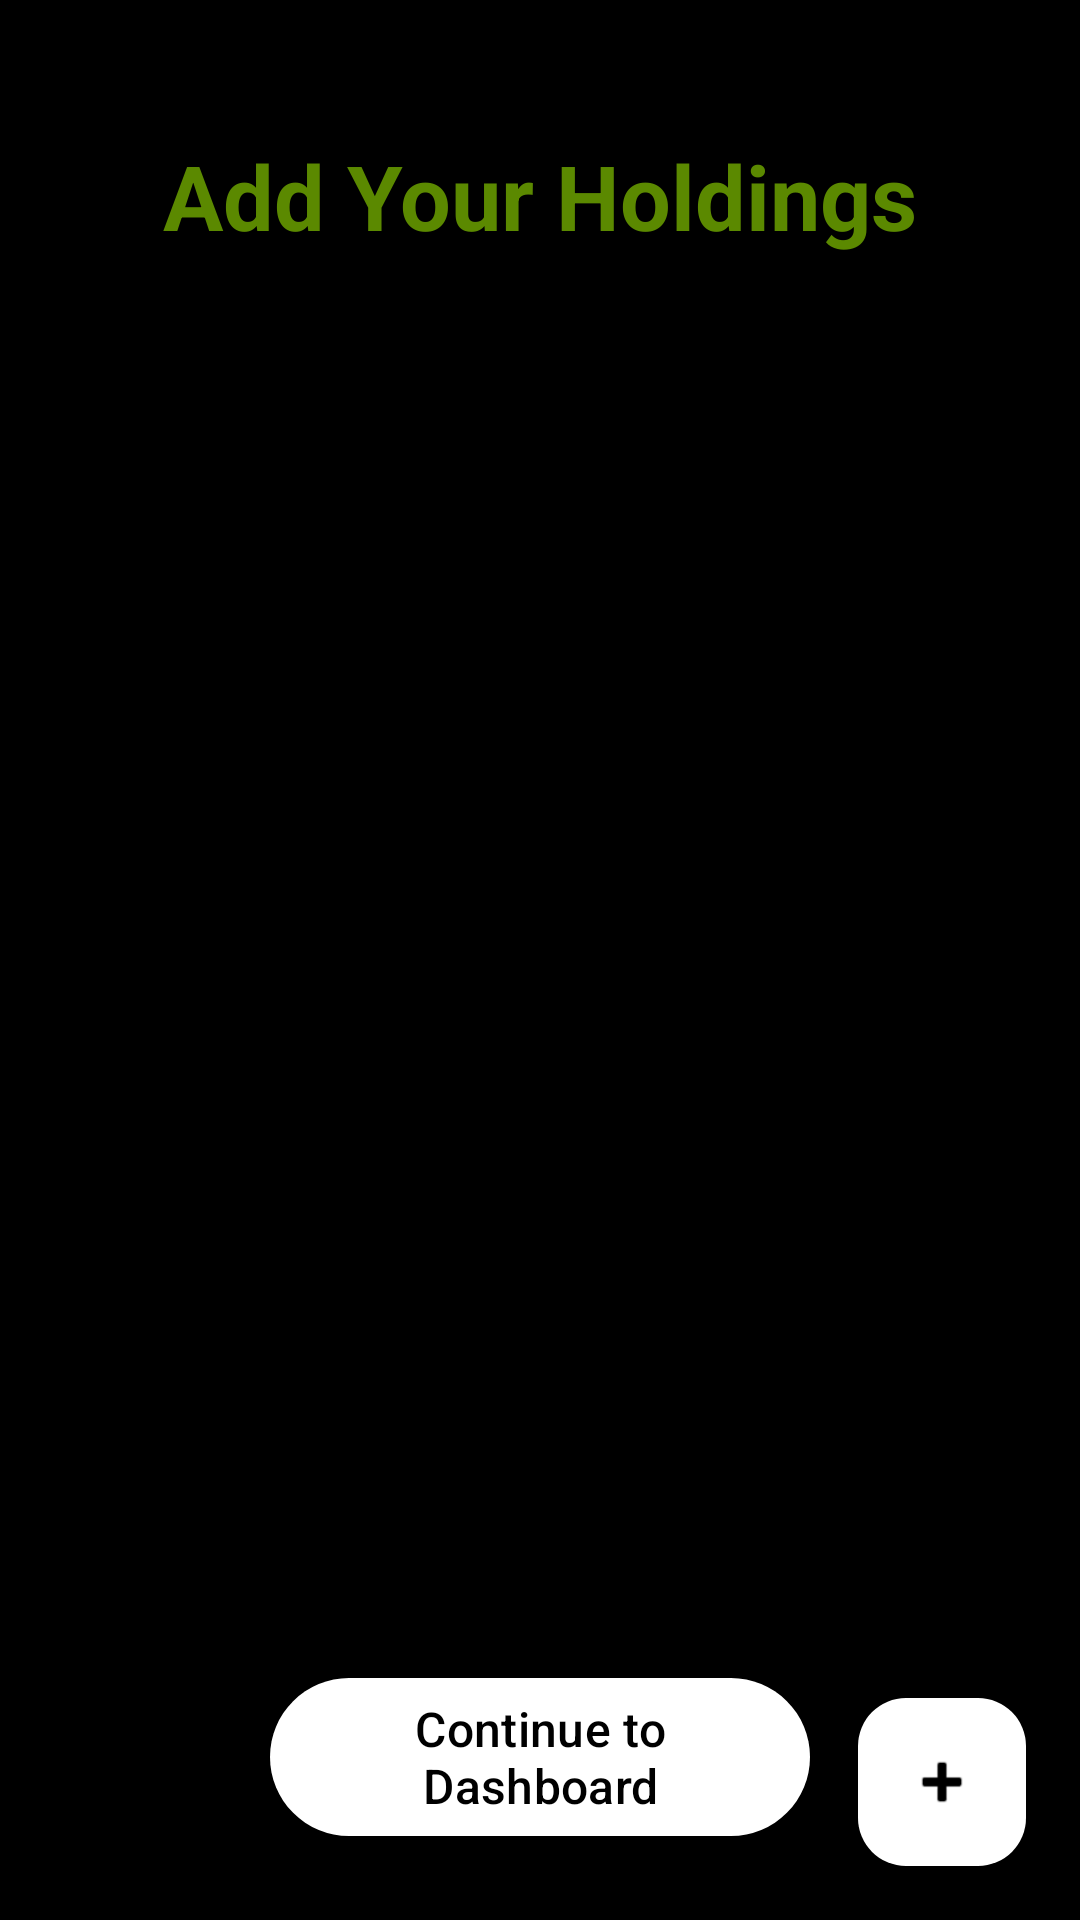

Android layout source for this screen:
<!-- AndroidManifest.xml: application theme Theme.Argora -->
<!-- res/layout/activity_main.xml -->
<?xml version="1.0" encoding="utf-8"?>
<androidx.constraintlayout.widget.ConstraintLayout
    xmlns:android="http://schemas.android.com/apk/res/android"
    xmlns:app="http://schemas.android.com/apk/res-auto"
    xmlns:tools="http://schemas.android.com/tools"
    android:layout_width="match_parent"
    android:layout_height="match_parent"
    android:background="@color/black"
    tools:context=".MainActivity">

    <TextView
        android:id="@+id/heading"
        android:layout_width="wrap_content"
        android:layout_height="wrap_content"
        android:layout_marginTop="45dp"
        android:text="Add Your Holdings"
        android:textColor="@color/green"
        android:textSize="30sp"
        android:textStyle="bold"
        app:layout_constraintTop_toTopOf="parent"
        app:layout_constraintStart_toStartOf="parent"
        app:layout_constraintEnd_toEndOf="parent"/>

    <androidx.recyclerview.widget.RecyclerView
        android:id="@+id/holdingsRecyclerView"
        android:layout_width="0dp"
        android:layout_height="0dp"
        android:layout_marginTop="16dp"
        android:layout_marginStart="8dp"
        android:layout_marginEnd="8dp"
        android:paddingBottom="80dp"
        android:clipToPadding="false"
        app:layout_constraintTop_toBottomOf="@id/heading"
        app:layout_constraintBottom_toTopOf="@id/btnContinue"
        app:layout_constraintStart_toStartOf="parent"
        app:layout_constraintEnd_toEndOf="parent"
        tools:listitem="@layout/item_holding" />

    <ProgressBar
        android:id="@+id/progressBar"
        android:layout_width="wrap_content"
        android:layout_height="wrap_content"
        android:visibility="gone"
        android:indeterminateTint="@color/white"
        app:layout_constraintBottom_toBottomOf="parent"
        app:layout_constraintEnd_toEndOf="parent"
        app:layout_constraintStart_toStartOf="parent"
        app:layout_constraintTop_toTopOf="parent"
        tools:visibility="visible" />

    <com.google.android.material.button.MaterialButton
        android:id="@+id/btnContinue"
        android:layout_width="0dp"
        android:layout_height="wrap_content"
        android:layout_marginStart="90dp"
        android:layout_marginEnd="90dp"
        android:layout_marginBottom="24dp"
        android:text="Continue to Dashboard"
        android:textSize="16sp"
        android:textColor="@color/black"
        app:backgroundTint="@color/white"
        app:layout_constraintBottom_toBottomOf="parent"
        app:layout_constraintEnd_toEndOf="parent"
        app:layout_constraintHorizontal_bias="0.0"
        app:layout_constraintStart_toStartOf="parent" />

    <com.google.android.material.floatingactionbutton.FloatingActionButton
        android:id="@+id/fabAddHolding"
        android:layout_width="wrap_content"
        android:layout_height="wrap_content"
        android:layout_margin="18dp"
        android:contentDescription="Add Holding"
        app:backgroundTint="@color/white"
        app:tint="@color/black"
        app:layout_constraintBottom_toBottomOf="parent"
        app:layout_constraintEnd_toEndOf="parent"
        app:srcCompat="@android:drawable/ic_input_add" />

</androidx.constraintlayout.widget.ConstraintLayout>
<!-- res/layout/item_holding.xml (included above) -->
<?xml version="1.0" encoding="utf-8"?>
<com.google.android.material.card.MaterialCardView
    xmlns:android="http://schemas.android.com/apk/res/android"
    xmlns:app="http://schemas.android.com/apk/res-auto"
    android:layout_width="match_parent"
    android:layout_height="wrap_content"
    android:layout_marginHorizontal="16dp"
    android:layout_marginVertical="8dp"
    app:cardBackgroundColor="@color/dark_gray"
    app:cardCornerRadius="12dp"
    app:strokeColor="@color/light_gray"
    app:strokeWidth="1dp">

    <LinearLayout
        android:layout_width="match_parent"
        android:layout_height="wrap_content"
        android:orientation="horizontal"
        android:padding="16dp">

        <LinearLayout
            android:layout_width="0dp"
            android:layout_height="wrap_content"
            android:layout_weight="1"
            android:orientation="vertical">

            <TextView
                android:id="@+id/tvStockName"
                android:layout_width="wrap_content"
                android:layout_height="wrap_content"
                android:text="Reliance Industries"
                android:textColor="@color/white"
                android:textSize="16sp"
                android:textStyle="bold" />

            <TextView
                android:id="@+id/tvStockTicker"
                android:layout_width="wrap_content"
                android:layout_height="wrap_content"
                android:layout_marginTop="4dp"
                android:text="RELIANCE.NS"
                android:textColor="@color/green"
                android:textSize="14sp" />
        </LinearLayout>

        <LinearLayout
            android:layout_width="wrap_content"
            android:layout_height="wrap_content"
            android:gravity="end"
            android:orientation="vertical">

            <TextView
                android:id="@+id/tvCurrentValue"
                android:layout_width="wrap_content"
                android:layout_height="wrap_content"
                android:text="₹ 2,95,050.00"
                android:textColor="@color/white"
                android:textSize="16sp"
                android:textStyle="bold" />

            <TextView
                android:id="@+id/tvQuantity"
                android:layout_width="wrap_content"
                android:layout_height="wrap_content"
                android:layout_marginTop="4dp"
                android:text="100 shares"
                android:textColor="@color/green"
                android:textSize="14sp" />
        </LinearLayout>
    </LinearLayout>
</com.google.android.material.card.MaterialCardView>
<!-- resources referenced by this layout -->
<resources>
  <color name="black">#000000</color>
  <color name="dark_gray">#FF1A1A1A</color>
  <color name="green">#5B8900</color>
  <color name="light_gray">#FF333333</color>
  <color name="white">#FFFFFFFF</color>
  <style name="Theme.Argora" parent="Base.Theme.Argora" />
  <style name="Base.Theme.Argora" parent="Theme.Material3.Dark">
          <item name="colorPrimary">@color/green</item>
          <item name="colorPrimaryContainer">@color/dark_gray</item>
          <item name="colorOnPrimary">@color/black</item>
          <item name="colorSurface">@color/black</item>
          <item name="colorOnSurface">@color/white</item>
      </style>
</resources>
